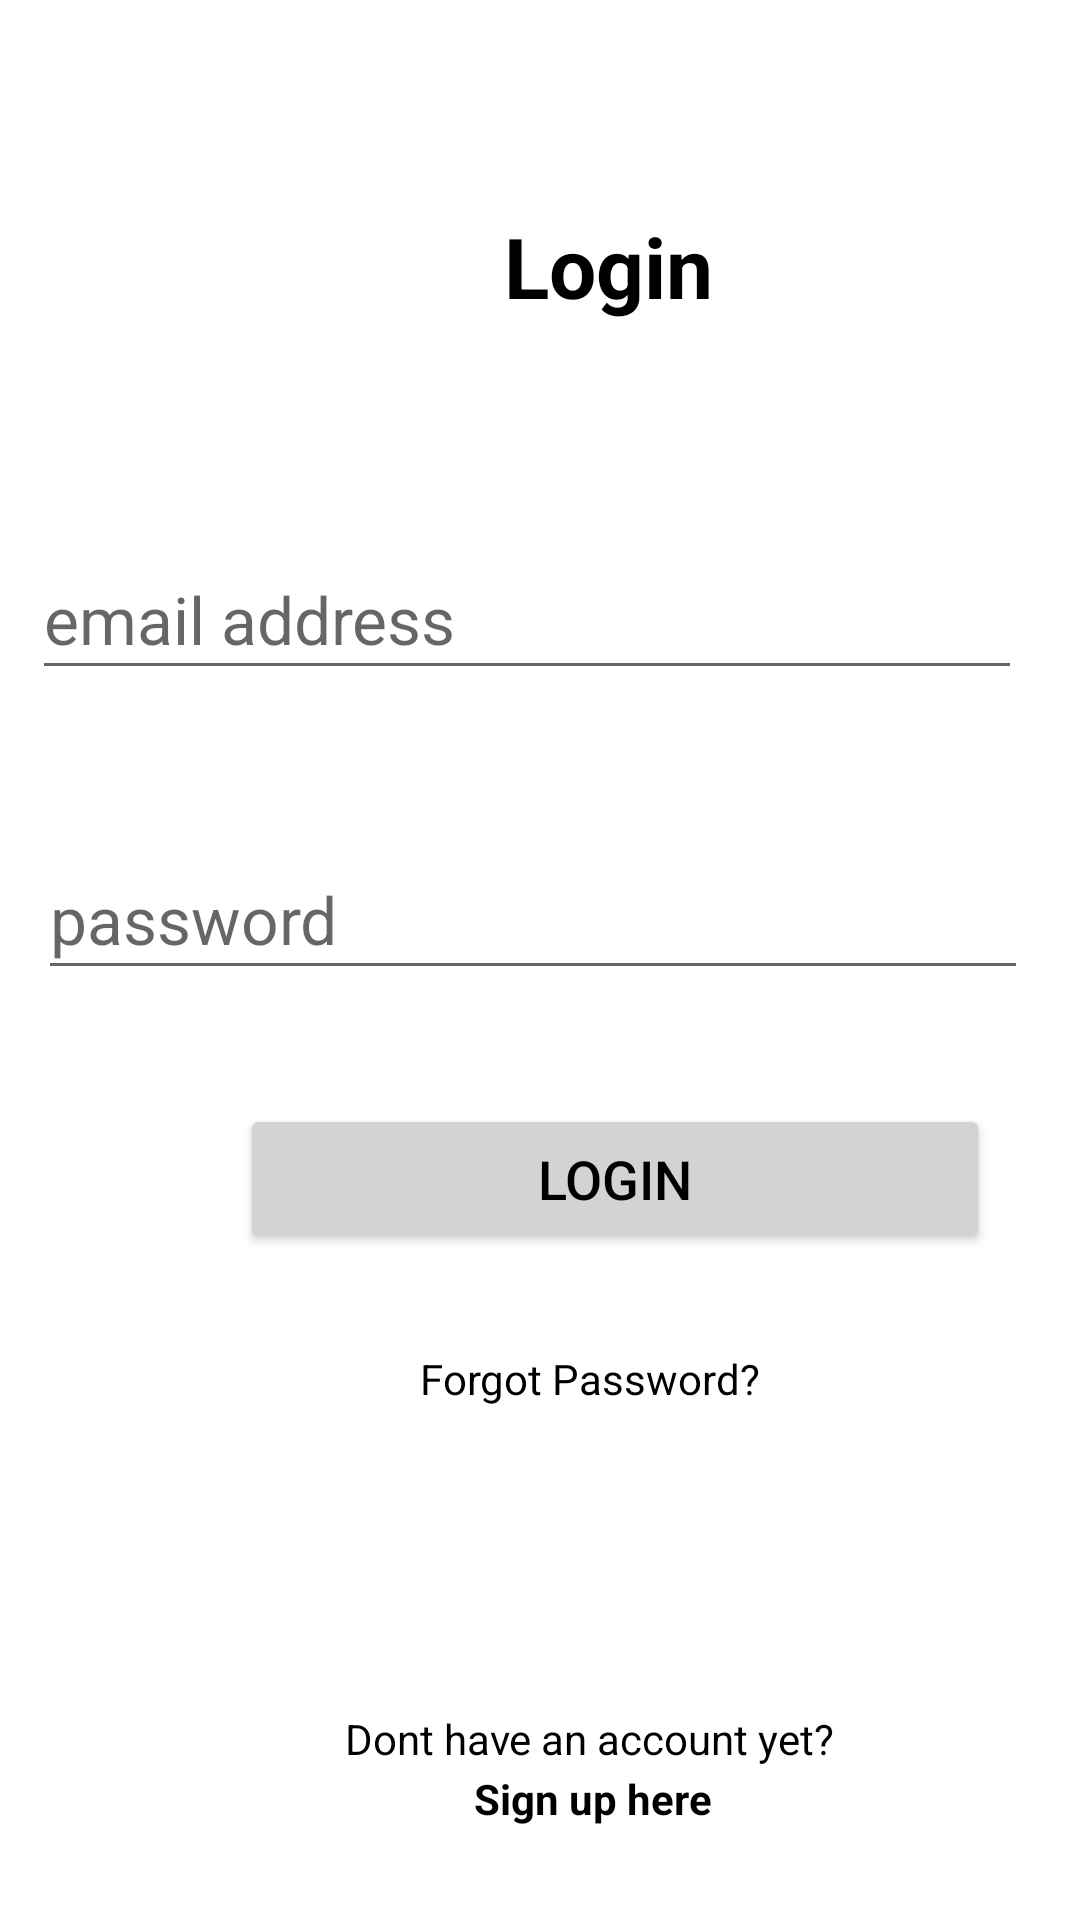

Android layout source for this screen:
<!-- AndroidManifest.xml: application theme Theme.BooksharingApp_java -->
<!-- res/layout/activity_login_screen.xml -->
<?xml version="1.0" encoding="utf-8"?>
<androidx.constraintlayout.widget.ConstraintLayout xmlns:android="http://schemas.android.com/apk/res/android"
    xmlns:app="http://schemas.android.com/apk/res-auto"
    xmlns:tools="http://schemas.android.com/tools"
    android:layout_width="match_parent"
    android:layout_height="740dp"
    android:background="@color/white"
    android:isScrollContainer="false"
    tools:context=".LoginScreen">

    <EditText
        android:id="@+id/etxt_emailAddress"
        android:layout_width="330dp"
        android:layout_height="50dp"
        android:layout_marginStart="30dp"
        android:layout_marginTop="180dp"
        android:layout_marginEnd="30dp"
        android:ems="10"
        android:hint="email address"
        android:inputType="textEmailAddress"
        android:textColor="@color/black"
        android:textSize="22dp"
        app:layout_constraintEnd_toEndOf="parent"
        app:layout_constraintHorizontal_bias="0.65"
        app:layout_constraintStart_toStartOf="parent"
        app:layout_constraintTop_toTopOf="parent" />

    <EditText
        android:id="@+id/etxt_password"
        android:layout_width="330dp"
        android:layout_height="50dp"
        android:layout_marginStart="30dp"
        android:layout_marginTop="280dp"
        android:layout_marginEnd="30dp"
        android:ems="10"
        android:hint="password"
        android:inputType="textPassword"
        android:textColor="@color/black"
        android:textSize="22dp"
        app:layout_constraintEnd_toEndOf="parent"
        app:layout_constraintHorizontal_bias="0.586"
        app:layout_constraintStart_toStartOf="parent"
        app:layout_constraintTop_toTopOf="parent" />

    <TextView
        android:id="@+id/txt_forgotpassword"
        android:layout_width="wrap_content"
        android:layout_height="wrap_content"
        android:layout_marginStart="140dp"
        android:layout_marginTop="450dp"
        android:text="Forgot Password?"
        android:textColor="@color/black"
        android:textSize="14dp"
        app:layout_constraintStart_toStartOf="parent"
        app:layout_constraintTop_toTopOf="parent" />

    <TextView
        android:id="@+id/txt_loginText"
        android:layout_width="wrap_content"
        android:layout_height="wrap_content"
        android:layout_marginStart="168dp"
        android:layout_marginTop="70dp"
        android:text="Login"
        android:textColor="@color/black"
        android:textSize="28dp"
        android:textStyle="bold"
        app:layout_constraintStart_toStartOf="parent"
        app:layout_constraintTop_toTopOf="parent" />

    <TextView
        android:id="@+id/txt_signUp"
        android:layout_width="wrap_content"
        android:layout_height="wrap_content"
        android:layout_marginStart="158dp"
        android:layout_marginTop="590dp"
        android:text="Sign up here"
        android:textColor="@color/black"
        android:textSize="14dp"
        android:textStyle="bold"
        app:layout_constraintStart_toStartOf="parent"
        app:layout_constraintTop_toTopOf="parent" />

    <TextView
        android:id="@+id/txt_question"
        android:layout_width="wrap_content"
        android:layout_height="wrap_content"
        android:layout_marginStart="115dp"
        android:layout_marginTop="570dp"
        android:text="Dont have an account yet?"
        android:textColor="@color/black"
        android:textSize="14dp"
        app:layout_constraintStart_toStartOf="parent"
        app:layout_constraintTop_toTopOf="parent" />

    <Button
        android:id="@+id/btn_login"
        style="@style/basic_button_style"
        android:layout_width="250dp"
        android:layout_height="50dp"
        android:layout_marginStart="80dp"
        android:layout_marginTop="368dp"
        android:text="Login"
        app:layout_constraintStart_toStartOf="parent"
        app:layout_constraintTop_toTopOf="parent" />


</androidx.constraintlayout.widget.ConstraintLayout>
<!-- resources referenced by this layout -->
<resources>
  <color name="black">#FF000000</color>
  <color name="white">#FFFFFFFF</color>
  <style name="basic_button_style" parent="Widget.AppCompat.Button.Colored">
          <item name="android:layout_width">240dp</item>
          <item name="android:layout_height">50dp</item>
          <item name="android:layout_marginStart">30dp</item>
          <item name="android:layout_marginTop">420dp</item>
          <item name="android:layout_marginEnd">30dp</item>
          <item name="android:textColor">#000000</item>
          <item name="android:backgroundTint">@color/light_gray</item>
          <item name="android:textSize">18dp</item>
      </style>
  <style name="Theme.BooksharingApp_java" parent="Theme.MaterialComponents.DayNight.DarkActionBar">
          
          <item name="colorPrimary">@color/light_gray</item>
          <item name="colorPrimaryVariant">@color/purple_700</item>
          <item name="colorOnPrimary">@color/white</item>
          
          <item name="colorSecondary">@color/teal_200</item>
          <item name="colorSecondaryVariant">@color/teal_700</item>
          <item name="colorOnSecondary">@color/blue</item>
          
          <item name="android:statusBarColor" tools:targetApi="l">?attr/colorPrimaryVariant</item>
          
  
  
      </style>
  <color name="light_gray">#D3D3D3</color>
  <color name="purple_700">#FF3700B3</color>
  <color name="teal_200">#FF03DAC5</color>
  <color name="teal_700">#FF018786</color>
  <color name="blue"> 	#0000FF</color>
</resources>
